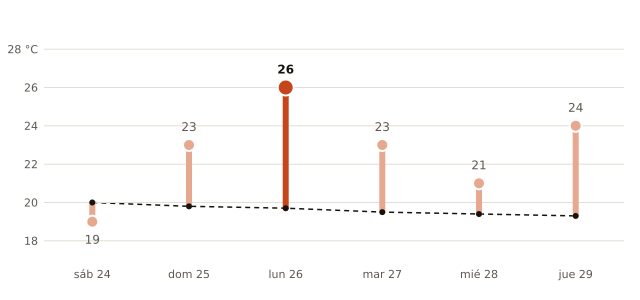

Source data for this figure (header and first rows):
fecha, máxima_prevista_C, máxima_normal_1991_2020_C
2026-10-24, 19, 20.0
2026-10-25, 23, 19.8
2026-10-26, 26, 19.7
2026-10-27, 23, 19.5
2026-10-28, 21, 19.4
2026-10-29, 24, 19.3
